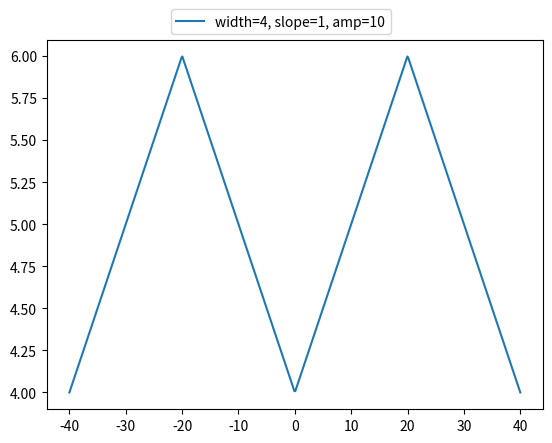

Here is the Python script that generated this plot:
from scipy import signal
import matplotlib.pyplot as plt
import numpy as np


#def trapzoid_signal(x, width=2., slope=1., amp=1., offs=0):
def trapzoid_signal(x, width=2., slope=1., amp=10., offs=0):
    #a = 10 * slope*width*signal.sawtooth(2 * np.pi * 1/10* x/width, width=0.5)/4.
    a = slope * width * signal.sawtooth(2 * np.pi * 1/10* x/width, width=0.5)/4.
    a[a>amp/2.] = amp/2.
    a[a<-amp/2.] = -amp/2.
    return a + amp/2. + offs

x = np.linspace(40, -40, 500)
#plt.plot(t,trapzoid_signal(x, width=2, slope=2, amp=1.), label="width=2, slope=2, amp=1")
#plt.plot(x,trapzoid_signal(x, width=4, slope=1, amp=0.6), label="width=4, slope=1, amp=0.6")
plt.plot(x,trapzoid_signal(x, width=4, slope=1, amp=10), label="width=4, slope=1, amp=10")

plt.legend( loc=(0.25,1.015))
plt.show()
